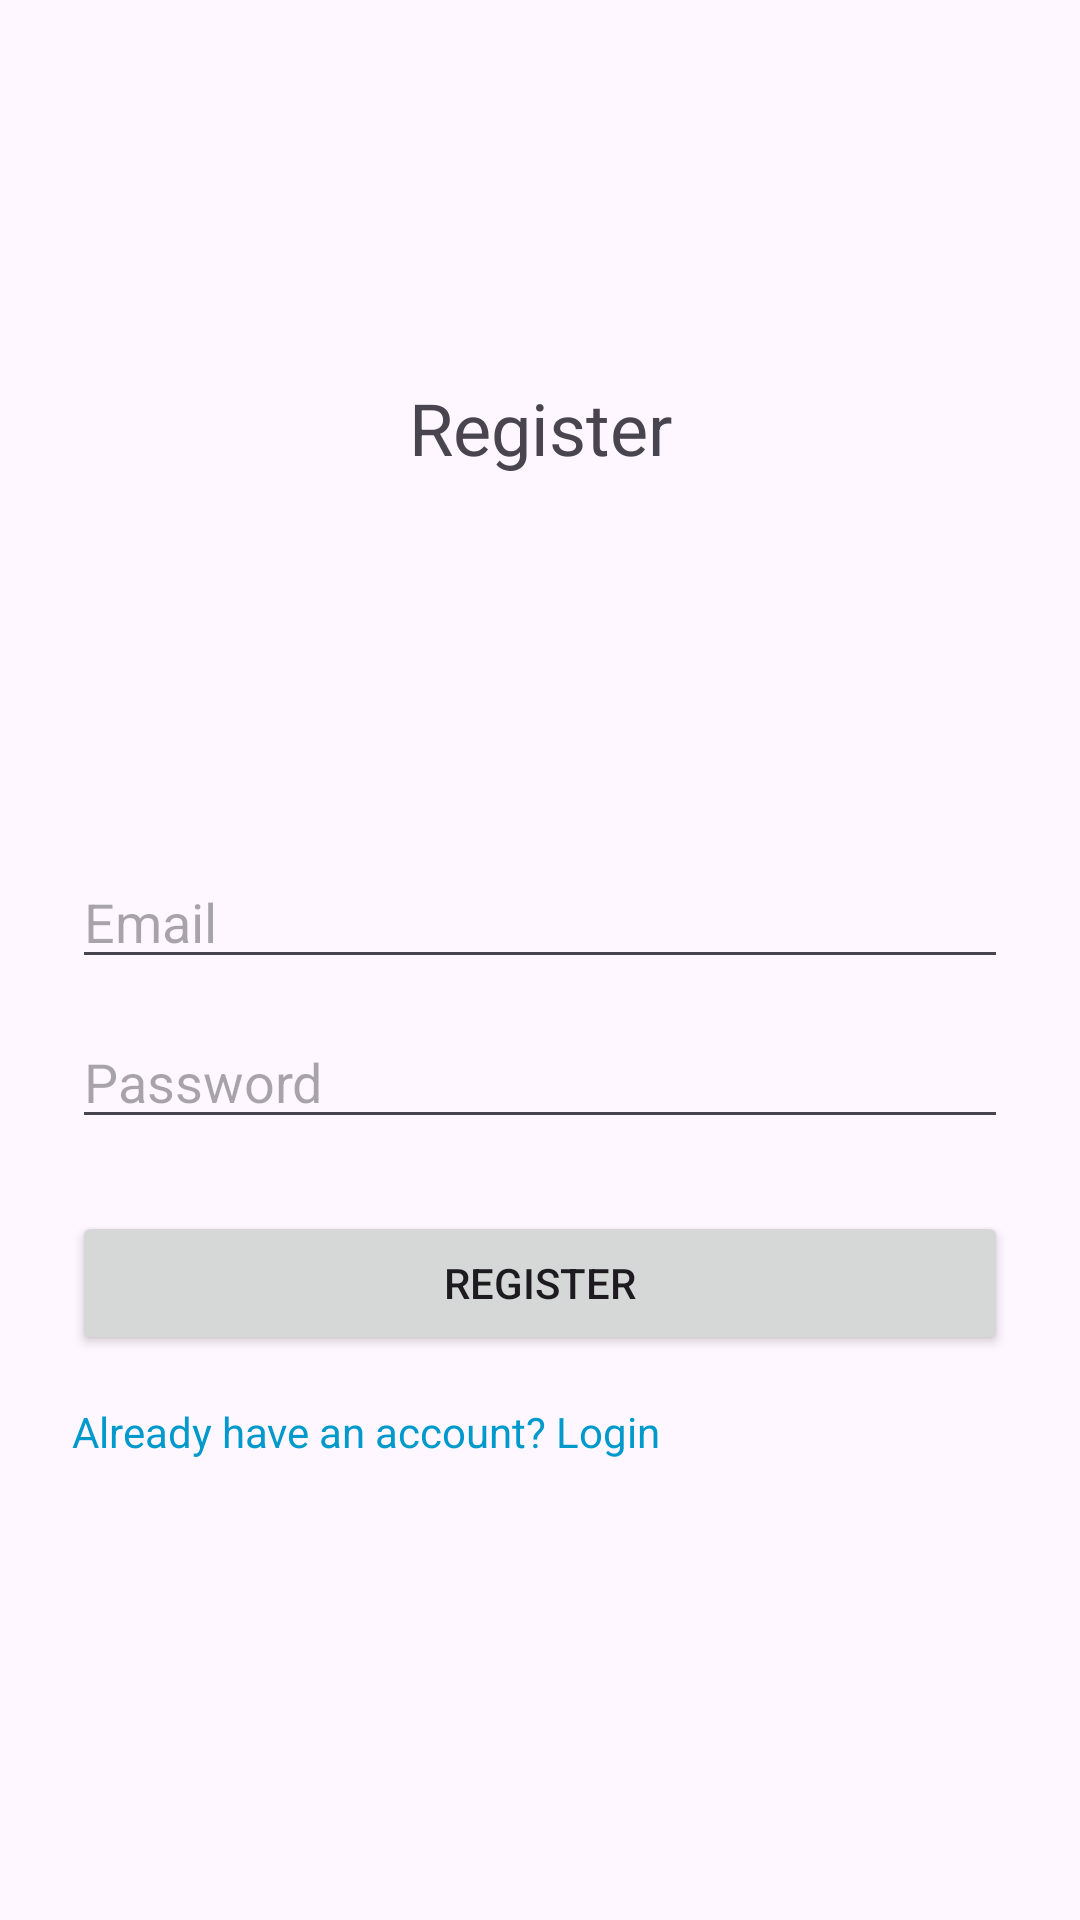

Write the Android layout XML for this screen, with the resource values it uses.
<!-- AndroidManifest.xml: application theme Theme.YAWA -->
<!-- res/layout/activity_register.xml -->
<?xml version="1.0" encoding="utf-8"?>
<LinearLayout xmlns:android="http://schemas.android.com/apk/res/android"
    xmlns:app="http://schemas.android.com/apk/res-auto"
    xmlns:tools="http://schemas.android.com/tools"
    android:id="@+id/main"
    android:layout_width="match_parent"
    android:layout_height="match_parent"
    android:orientation="vertical"
    android:padding="24dp"
    tools:context=".Register">

    <TextView
        android:layout_width="match_parent"
        android:layout_height="237dp"
        android:layout_marginBottom="24dp"
        android:gravity="center"
        android:text="Register"
        android:textSize="24sp" />

    <EditText
        android:id="@+id/editTextEmail"
        android:hint="Email"
        android:inputType="textEmailAddress"
        android:layout_width="match_parent"
        android:layout_height="wrap_content"/>

    <EditText
        android:id="@+id/editTextPassword"
        android:hint="Password"
        android:inputType="textPassword"
        android:layout_width="match_parent"
        android:layout_height="wrap_content"
        android:layout_marginTop="12dp"/>

    <Button
        android:id="@+id/buttonRegister"
        android:text="Register"
        android:layout_width="match_parent"
        android:layout_height="wrap_content"
        android:layout_marginTop="24dp"/>

    <TextView
        android:id="@+id/textViewLogin"
        android:text="Already have an account? Login"
        android:textColor="@android:color/holo_blue_dark"
        android:layout_width="wrap_content"
        android:layout_height="wrap_content"
        android:layout_marginTop="16dp"/>



</LinearLayout>
<!-- resources referenced by this layout -->
<resources>
  <style name="Theme.YAWA" parent="Base.Theme.YAWA" />
  <style name="Base.Theme.YAWA" parent="Theme.Material3.DayNight.NoActionBar">
          
          
      </style>
</resources>
